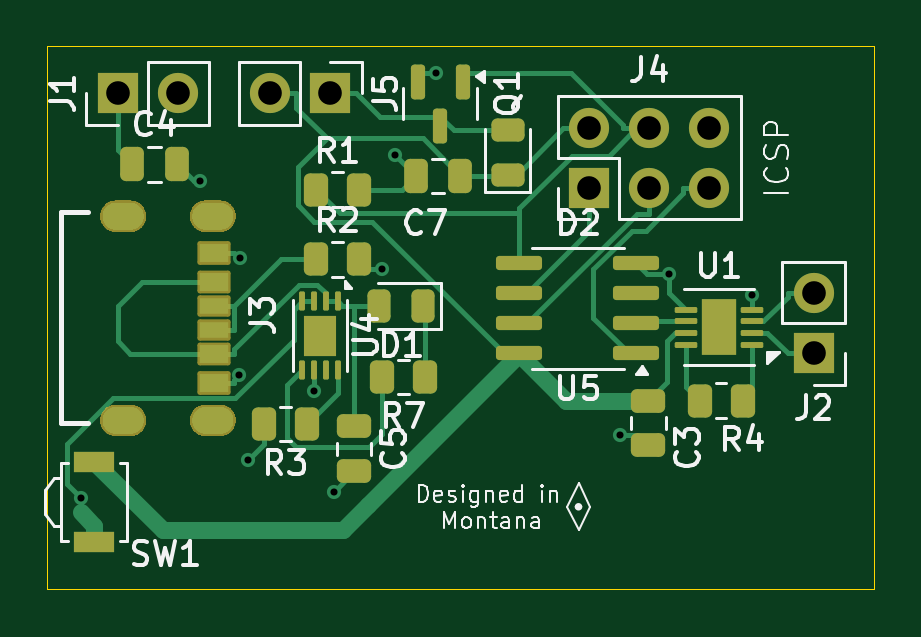
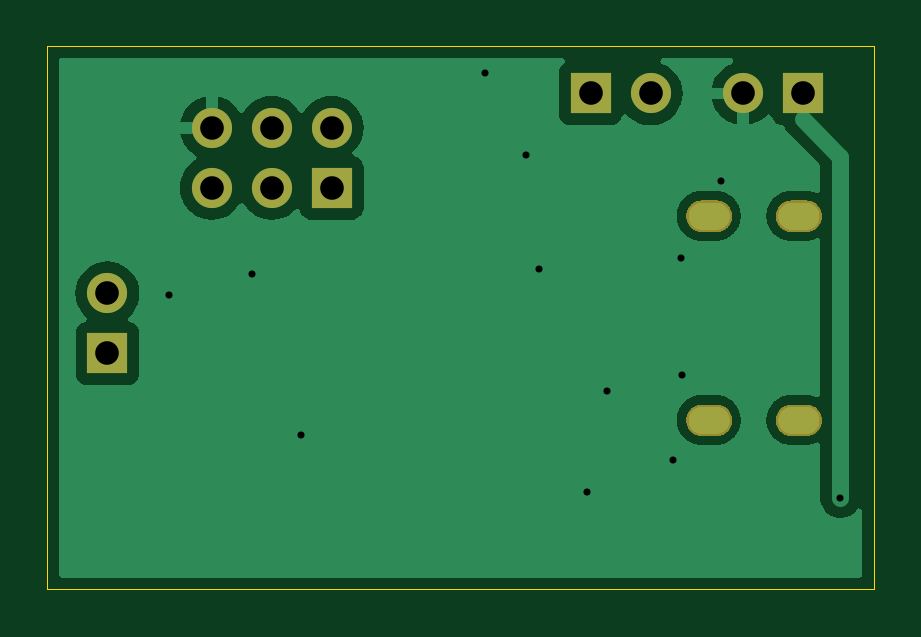
Circuit board: 11 layer files. Board 35.0 x 23.0 mm.
- bottom_copper: Hat PCB-B_Cu.gbr (68680 bytes)
- bottom_mask: Hat PCB-B_Mask.gbr (26616 bytes)
- paste: Hat PCB-B_Paste.gbr (450 bytes)
- bottom_silk: Hat PCB-B_Silkscreen.gbr (451 bytes)
- outline: Hat PCB-Edge_Cuts.gbr (688 bytes)
- top_copper: Hat PCB-F_Cu.gbr (42318 bytes)
- top_mask: Hat PCB-F_Mask.gbr (30524 bytes)
- paste: Hat PCB-F_Paste.gbr (4385 bytes)
- top_silk: Hat PCB-F_Silkscreen.gbr (37879 bytes)
- drill: Hat PCB-NPTH.drl (265 bytes)
- drill: Hat PCB-PTH.drl (1026 bytes)

=== bottom_copper: Hat PCB-B_Cu.gbr (68680 bytes, source omitted) ===
=== bottom_mask: Hat PCB-B_Mask.gbr (26616 bytes, source omitted) ===
=== paste: Hat PCB-B_Paste.gbr ===
%TF.GenerationSoftware,KiCad,Pcbnew,8.0.7*%
%TF.CreationDate,2025-01-08T21:55:33-07:00*%
%TF.ProjectId,Hat PCB,48617420-5043-4422-9e6b-696361645f70,rev?*%
%TF.SameCoordinates,Original*%
%TF.FileFunction,Paste,Bot*%
%TF.FilePolarity,Positive*%
%FSLAX46Y46*%
G04 Gerber Fmt 4.6, Leading zero omitted, Abs format (unit mm)*
G04 Created by KiCad (PCBNEW 8.0.7) date 2025-01-08 21:55:33*
%MOMM*%
%LPD*%
G01*
G04 APERTURE LIST*
G04 APERTURE END LIST*
M02*

=== bottom_silk: Hat PCB-B_Silkscreen.gbr ===
%TF.GenerationSoftware,KiCad,Pcbnew,8.0.7*%
%TF.CreationDate,2025-01-08T21:55:34-07:00*%
%TF.ProjectId,Hat PCB,48617420-5043-4422-9e6b-696361645f70,rev?*%
%TF.SameCoordinates,Original*%
%TF.FileFunction,Legend,Bot*%
%TF.FilePolarity,Positive*%
%FSLAX46Y46*%
G04 Gerber Fmt 4.6, Leading zero omitted, Abs format (unit mm)*
G04 Created by KiCad (PCBNEW 8.0.7) date 2025-01-08 21:55:34*
%MOMM*%
%LPD*%
G01*
G04 APERTURE LIST*
G04 APERTURE END LIST*
M02*

=== outline: Hat PCB-Edge_Cuts.gbr ===
%TF.GenerationSoftware,KiCad,Pcbnew,8.0.7*%
%TF.CreationDate,2025-01-08T21:55:34-07:00*%
%TF.ProjectId,Hat PCB,48617420-5043-4422-9e6b-696361645f70,rev?*%
%TF.SameCoordinates,Original*%
%TF.FileFunction,Profile,NP*%
%FSLAX46Y46*%
G04 Gerber Fmt 4.6, Leading zero omitted, Abs format (unit mm)*
G04 Created by KiCad (PCBNEW 8.0.7) date 2025-01-08 21:55:34*
%MOMM*%
%LPD*%
G01*
G04 APERTURE LIST*
%TA.AperFunction,Profile*%
%ADD10C,0.050000*%
%TD*%
G04 APERTURE END LIST*
D10*
X209000000Y-107500000D02*
X209000000Y-130500000D01*
X244000000Y-107500000D02*
X209000000Y-107500000D01*
X244000000Y-130500000D02*
X244000000Y-107500000D01*
X209000000Y-130500000D02*
X244000000Y-130500000D01*
M02*

=== top_copper: Hat PCB-F_Cu.gbr (42318 bytes, source omitted) ===
=== top_mask: Hat PCB-F_Mask.gbr (30524 bytes, source omitted) ===
=== paste: Hat PCB-F_Paste.gbr ===
%TF.GenerationSoftware,KiCad,Pcbnew,8.0.7*%
%TF.CreationDate,2025-01-08T21:55:33-07:00*%
%TF.ProjectId,Hat PCB,48617420-5043-4422-9e6b-696361645f70,rev?*%
%TF.SameCoordinates,Original*%
%TF.FileFunction,Paste,Top*%
%TF.FilePolarity,Positive*%
%FSLAX46Y46*%
G04 Gerber Fmt 4.6, Leading zero omitted, Abs format (unit mm)*
G04 Created by KiCad (PCBNEW 8.0.7) date 2025-01-08 21:55:33*
%MOMM*%
%LPD*%
G01*
G04 APERTURE LIST*
G04 Aperture macros list*
%AMRoundRect*
0 Rectangle with rounded corners*
0 $1 Rounding radius*
0 $2 $3 $4 $5 $6 $7 $8 $9 X,Y pos of 4 corners*
0 Add a 4 corners polygon primitive as box body*
4,1,4,$2,$3,$4,$5,$6,$7,$8,$9,$2,$3,0*
0 Add four circle primitives for the rounded corners*
1,1,$1+$1,$2,$3*
1,1,$1+$1,$4,$5*
1,1,$1+$1,$6,$7*
1,1,$1+$1,$8,$9*
0 Add four rect primitives between the rounded corners*
20,1,$1+$1,$2,$3,$4,$5,0*
20,1,$1+$1,$4,$5,$6,$7,0*
20,1,$1+$1,$6,$7,$8,$9,0*
20,1,$1+$1,$8,$9,$2,$3,0*%
G04 Aperture macros list end*
%ADD10RoundRect,0.150000X0.825000X0.150000X-0.825000X0.150000X-0.825000X-0.150000X0.825000X-0.150000X0*%
%ADD11RoundRect,0.140000X-0.140000X0.205000X-0.140000X-0.205000X0.140000X-0.205000X0.140000X0.205000X0*%
%ADD12RoundRect,0.062500X-0.062500X0.337500X-0.062500X-0.337500X0.062500X-0.337500X0.062500X0.337500X0*%
%ADD13RoundRect,0.242500X0.342500X0.242500X-0.342500X0.242500X-0.342500X-0.242500X0.342500X-0.242500X0*%
%ADD14RoundRect,0.062500X0.412500X0.062500X-0.412500X0.062500X-0.412500X-0.062500X0.412500X-0.062500X0*%
%ADD15R,1.700000X0.900000*%
%ADD16RoundRect,0.250000X0.262500X0.450000X-0.262500X0.450000X-0.262500X-0.450000X0.262500X-0.450000X0*%
%ADD17RoundRect,0.250000X-0.262500X-0.450000X0.262500X-0.450000X0.262500X0.450000X-0.262500X0.450000X0*%
%ADD18RoundRect,0.150000X-0.150000X0.587500X-0.150000X-0.587500X0.150000X-0.587500X0.150000X0.587500X0*%
%ADD19R,1.200000X0.700000*%
%ADD20R,1.200000X0.760000*%
%ADD21R,1.200000X0.800000*%
%ADD22RoundRect,0.243750X0.456250X-0.243750X0.456250X0.243750X-0.456250X0.243750X-0.456250X-0.243750X0*%
%ADD23RoundRect,0.243750X0.243750X0.456250X-0.243750X0.456250X-0.243750X-0.456250X0.243750X-0.456250X0*%
%ADD24RoundRect,0.250000X-0.250000X-0.475000X0.250000X-0.475000X0.250000X0.475000X-0.250000X0.475000X0*%
%ADD25RoundRect,0.250000X-0.475000X0.250000X-0.475000X-0.250000X0.475000X-0.250000X0.475000X0.250000X0*%
G04 APERTURE END LIST*
D10*
%TO.C,U5*%
X233950000Y-120500000D03*
X233950000Y-119230000D03*
X233950000Y-117960000D03*
X233950000Y-116690000D03*
X229000000Y-116690000D03*
X229000000Y-117960000D03*
X229000000Y-119230000D03*
X229000000Y-120500000D03*
%TD*%
D11*
%TO.C,U4*%
X220900000Y-119325000D03*
X220200000Y-119325000D03*
X220900000Y-120175000D03*
X220200000Y-120175000D03*
D12*
X221300000Y-118300000D03*
X220800000Y-118300000D03*
X220300000Y-118300000D03*
X219800000Y-118300000D03*
X219800000Y-121200000D03*
X220300000Y-121200000D03*
X220800000Y-121200000D03*
X221300000Y-121200000D03*
%TD*%
D13*
%TO.C,U1*%
X237450000Y-120000000D03*
X237450000Y-118800000D03*
D14*
X238850000Y-120150000D03*
X238850000Y-119650000D03*
X238850000Y-119150000D03*
X238850000Y-118650000D03*
X236050000Y-118650000D03*
X236050000Y-119150000D03*
X236050000Y-119650000D03*
X236050000Y-120150000D03*
%TD*%
D15*
%TO.C,SW1*%
X211000000Y-128500000D03*
X211000000Y-125100000D03*
%TD*%
D16*
%TO.C,R7*%
X225000000Y-121500000D03*
X223175000Y-121500000D03*
%TD*%
%TO.C,R4*%
X238450000Y-122500000D03*
X236625000Y-122500000D03*
%TD*%
%TO.C,R3*%
X220000000Y-123500000D03*
X218175000Y-123500000D03*
%TD*%
D17*
%TO.C,R2*%
X220387500Y-116530000D03*
X222212500Y-116530000D03*
%TD*%
%TO.C,R1*%
X220387500Y-113580000D03*
X222212500Y-113580000D03*
%TD*%
D18*
%TO.C,Q1*%
X226600000Y-109000000D03*
X224700000Y-109000000D03*
X225650000Y-110875000D03*
%TD*%
D19*
%TO.C,J3*%
X216080000Y-119500000D03*
X216080000Y-118500000D03*
D20*
X216080000Y-120520000D03*
X216080000Y-117480000D03*
D21*
X216080000Y-121750000D03*
X216080000Y-116250000D03*
%TD*%
D22*
%TO.C,D2*%
X228500000Y-112937500D03*
X228500000Y-111062500D03*
%TD*%
D23*
%TO.C,D1*%
X224937500Y-118500000D03*
X223062500Y-118500000D03*
%TD*%
D24*
%TO.C,C7*%
X224600000Y-113000000D03*
X226500000Y-113000000D03*
%TD*%
D25*
%TO.C,C5*%
X222000000Y-123600000D03*
X222000000Y-125500000D03*
%TD*%
D24*
%TO.C,C4*%
X212600000Y-112500000D03*
X214500000Y-112500000D03*
%TD*%
D25*
%TO.C,C3*%
X234450000Y-122500000D03*
X234450000Y-124400000D03*
%TD*%
M02*

=== top_silk: Hat PCB-F_Silkscreen.gbr (37879 bytes, source omitted) ===
=== drill: Hat PCB-NPTH.drl ===
M48
; DRILL file {KiCad 8.0.7} date 2025-01-08T21:55:30-0700
; FORMAT={-:-/ absolute / inch / decimal}
; #@! TF.CreationDate,2025-01-08T21:55:30-07:00
; #@! TF.GenerationSoftware,Kicad,Pcbnew,8.0.7
; #@! TF.FileFunction,NonPlated,1,2,NPTH
FMAT,2
INCH
%
G90
G05
M30

=== drill: Hat PCB-PTH.drl ===
M48
; DRILL file {KiCad 8.0.7} date 2025-01-08T21:55:30-0700
; FORMAT={-:-/ absolute / inch / decimal}
; #@! TF.CreationDate,2025-01-08T21:55:30-07:00
; #@! TF.GenerationSoftware,Kicad,Pcbnew,8.0.7
; #@! TF.FileFunction,Plated,1,2,PTH
FMAT,2
INCH
; #@! TA.AperFunction,Plated,PTH,ViaDrill
T1C0.0118
; #@! TA.AperFunction,Plated,PTH,ComponentDrill
T2C0.0236
; #@! TA.AperFunction,Plated,PTH,ComponentDrill
T3C0.0394
%
G90
G05
T1
X8.2843Y-4.9852
X8.4836Y-4.4573
X8.5488Y-4.7811
X8.5495Y-4.5856
X8.563Y-4.9213
X8.6732Y-4.8062
X8.7061Y-4.975
X8.7872Y-4.6043
X8.8081Y-4.4144
X8.8769Y-4.277
X9.1839Y-4.8801
X9.265Y-4.6122
X9.4035Y-4.6477
T3
X8.3465Y-4.311
X8.4465Y-4.311
X8.6008Y-4.311
X8.7008Y-4.311
X9.1323Y-4.3685
X9.1323Y-4.4685
X9.2323Y-4.3685
X9.2323Y-4.4685
X9.3323Y-4.3685
X9.3323Y-4.4685
X9.5059Y-4.6441
X9.5059Y-4.7441
T2
G00X8.3661Y-4.515
M15
G01X8.3425Y-4.515
M16
G05
G00X8.3661Y-4.8551
M15
G01X8.3425Y-4.8551
M16
G05
G00X8.5157Y-4.515
M15
G01X8.4921Y-4.515
M16
G05
G00X8.5157Y-4.8551
M15
G01X8.4921Y-4.8551
M16
G05
M30

